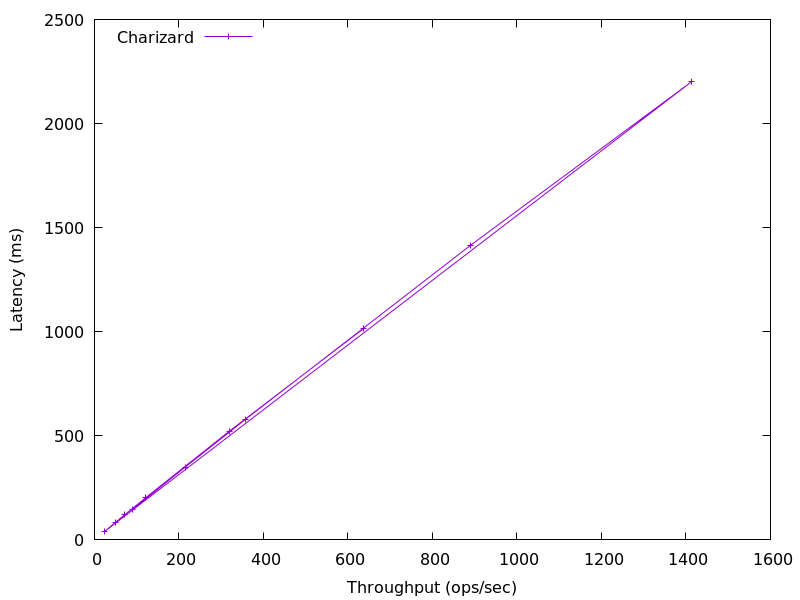

The file beside this chart, header and first rows:
636.3021344339552, 1014.44
318.7, 521.5
120.4, 201.5
71.7, 121
49.73, 84.35
23.67, 40.05
1414, 2202
888.9, 1413
356.5, 577.7
214.7, 349.4
89.59, 146.2
